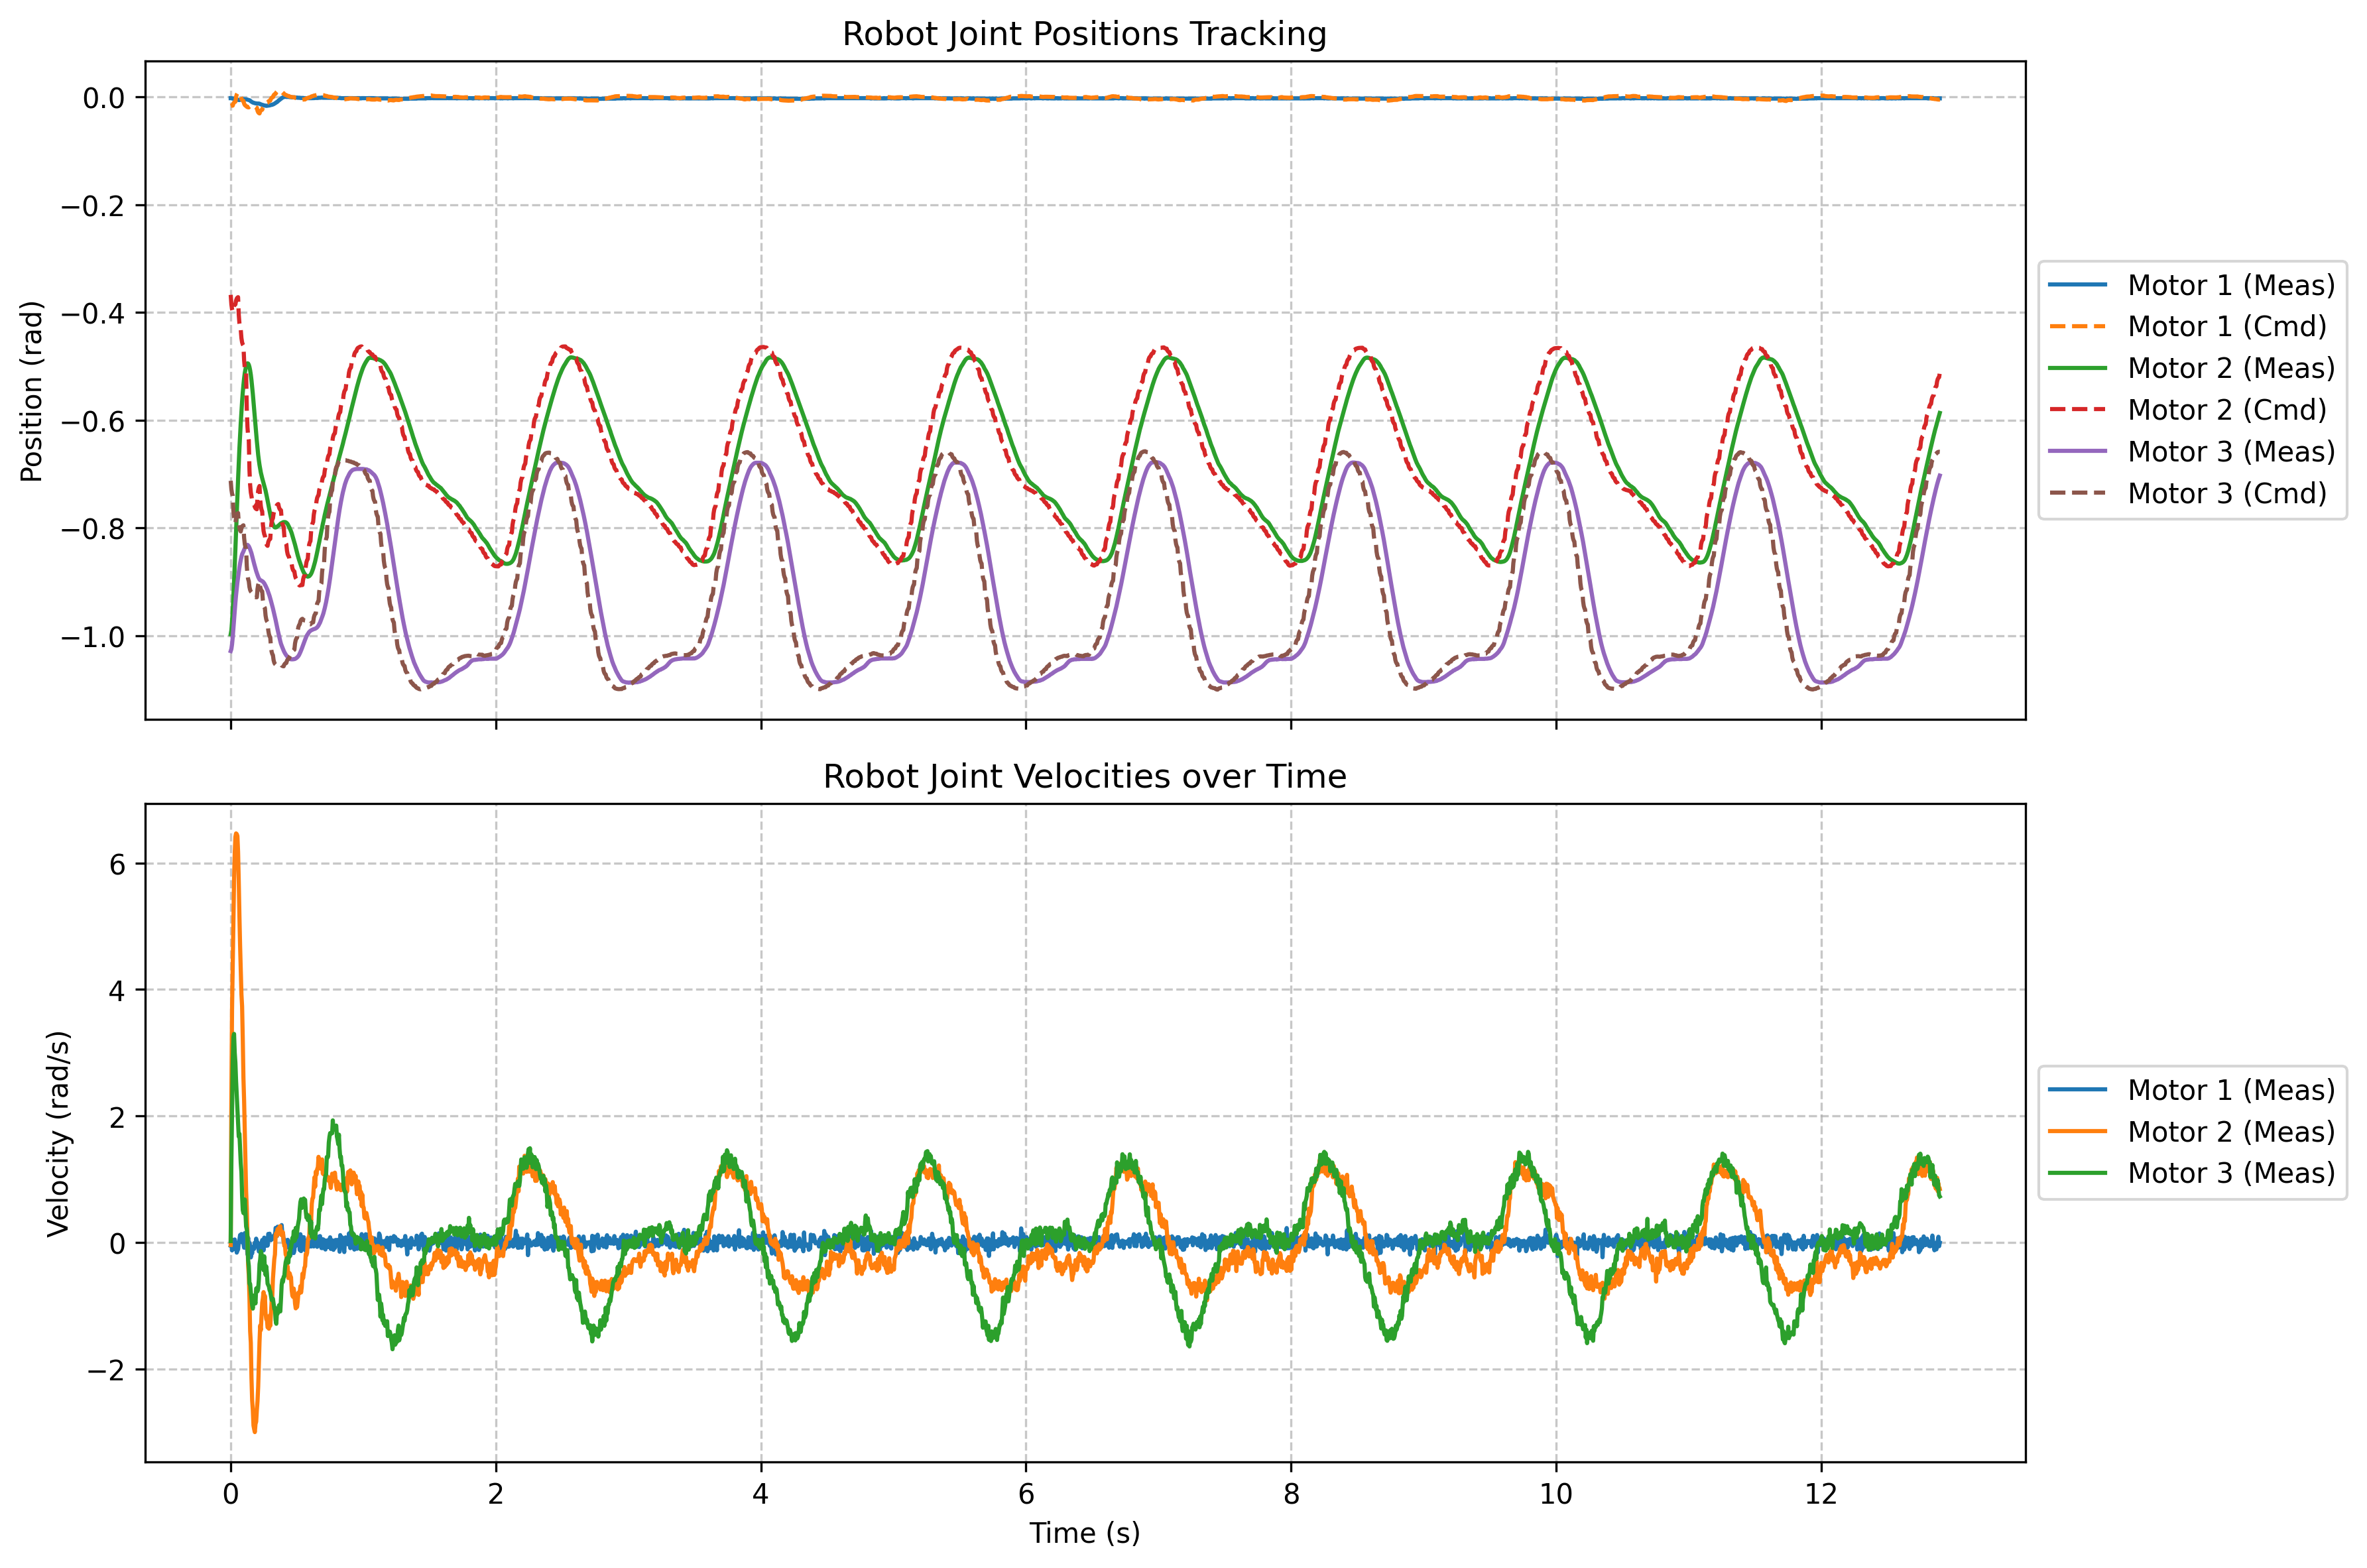

The file beside this chart, header and first rows:
time, meas_pos_1, meas_vel_1, filt_pos_1, filt_vel_1, cmd_pos_1, meas_pos_2, meas_vel_2, filt_pos_2, filt_vel_2, cmd_pos_2, meas_pos_3, meas_vel_3, filt_pos_3, filt_vel_3, cmd_pos_3
4.259927663952112e-07, -0.002493, -0.0528, -0.002493, 0.01221, -0.01696, -0.9976, -0.0412, -0.9976, 0.0006104, -0.3676, -1.029, 0.01984, -1.029, 0.008545, -0.7126
0.005062, -0.002493, -0.01495, -0.002493, -0.001373, -0.01655, -0.9903, 2.301, -0.9939, 1.151, -0.3853, -1.025, 1.264, -1.027, 0.6361, -0.7283
0.01008, -0.002877, -0.1279, -0.002685, -0.06462, -0.01635, -0.9746, 3.686, -0.9843, 2.418, -0.3941, -1.016, 2.027, -1.022, 1.332, -0.7362
0.01513, -0.003261, 0.03632, -0.002973, -0.01415, -0.01624, -0.9535, 4.353, -0.9689, 3.386, -0.3985, -1.003, 2.848, -1.012, 2.09, -0.7401
0.02019, -0.003261, -0.01678, -0.003117, -0.01547, -0.01241, -0.9285, 5.09, -0.9487, 4.238, -0.3914, -0.9872, 3.244, -0.9998, 2.667, -0.7675
0.02525, -0.003644, 0.02655, -0.003381, 0.005541, -0.01049, -0.9009, 5.721, -0.9248, 4.98, -0.3879, -0.97, 3.296, -0.9849, 2.982, -0.7812
0.03031, -0.004028, 0.04547, -0.003704, 0.02551, -0.009525, -0.871, 6.148, -0.8979, 5.564, -0.3861, -0.9539, 2.998, -0.9694, 2.99, -0.788
0.03537, -0.004412, -0.1102, -0.004058, -0.04233, -0.009045, -0.8392, 6.412, -0.8685, 5.988, -0.3853, -0.9385, 2.842, -0.9539, 2.916, -0.7914
0.04043, -0.004412, -0.03998, -0.004235, -0.04116, -0.0001777, -0.8065, 6.467, -0.8375, 6.228, -0.3781, -0.9247, 2.553, -0.9393, 2.734, -0.7813
0.04548, -0.004412, -0.1627, -0.004323, -0.1019, 0.004256, -0.7736, 6.457, -0.8055, 6.342, -0.3745, -0.9124, 2.333, -0.9259, 2.534, -0.7763
0.05054, -0.005179, -0.1321, -0.004751, -0.117, 0.006473, -0.7413, 6.425, -0.7734, 6.384, -0.3727, -0.9013, 2.113, -0.9136, 2.323, -0.7738
0.05559, -0.005562, -0.1114, -0.005157, -0.1142, 0.007581, -0.7099, 6.174, -0.7417, 6.279, -0.3718, -0.8917, 1.906, -0.9026, 2.115, -0.7725
0.06065, -0.005946, -0.002747, -0.005551, -0.05848, 0.00374, -0.6803, 5.713, -0.711, 5.996, -0.4041, -0.8825, 1.673, -0.8926, 1.894, -0.7908
0.06571, -0.005946, 0.04181, -0.005749, -0.008334, 0.001819, -0.6523, 5.166, -0.6817, 5.581, -0.4202, -0.8737, 1.717, -0.8831, 1.805, -0.7999
0.07076, -0.005562, 0.1157, -0.005656, 0.05366, 0.0008589, -0.6278, 4.695, -0.6547, 5.138, -0.4283, -0.866, 1.487, -0.8746, 1.646, -0.8045
0.07582, -0.005179, 0.01495, -0.005417, 0.03431, 0.0003787, -0.6051, 4.292, -0.6299, 4.715, -0.4323, -0.8595, 1.253, -0.867, 1.45, -0.8067
0.08088, -0.004795, 0.1315, -0.005106, 0.08292, -0.003785, -0.5844, 3.925, -0.6072, 4.32, -0.4479, -0.8537, 1.108, -0.8604, 1.279, -0.8006
0.08594, -0.004412, 0.0003052, -0.004759, 0.04161, -0.005867, -0.5653, 3.734, -0.5862, 4.027, -0.4557, -0.8491, 0.7352, -0.8548, 1.007, -0.7976
0.09099, -0.004028, -0.002136, -0.004393, 0.01974, -0.006907, -0.5488, 3.218, -0.5675, 3.622, -0.4595, -0.8464, 0.5106, -0.8506, 0.7588, -0.796
0.09605, -0.004412, -0.01251, -0.004402, 0.003613, -0.007428, -0.5346, 2.599, -0.551, 3.11, -0.4615, -0.8438, 0.4636, -0.8472, 0.6112, -0.7953
0.1011, -0.004412, -0.08453, -0.004407, -0.04046, -0.01247, -0.5223, 2.24, -0.5367, 2.675, -0.4891, -0.8407, 0.4575, -0.8439, 0.5343, -0.8185
0.1062, -0.004412, 0.1462, -0.004409, 0.05286, -0.01498, -0.5127, 1.742, -0.5247, 2.208, -0.5029, -0.838, 0.6778, -0.841, 0.6061, -0.8301
0.1112, -0.004412, -0.01373, -0.00441, 0.01956, -0.01624, -0.5058, 1.276, -0.5152, 1.742, -0.5098, -0.8353, 0.463, -0.8381, 0.5345, -0.8359
0.1163, -0.004795, -0.08209, -0.004603, -0.03126, -0.01687, -0.5004, 0.8078, -0.5078, 1.275, -0.5133, -0.833, 0.2499, -0.8356, 0.3922, -0.8388
0.1213, -0.004795, -0.03754, -0.004699, -0.0344, -0.0183, -0.497, 0.5405, -0.5024, 0.9077, -0.5796, -0.8319, 0.206, -0.8337, 0.2991, -0.871
0.1264, -0.005179, -0.1907, -0.004939, -0.1126, -0.01902, -0.4947, 0.1138, -0.4985, 0.5108, -0.6127, -0.8315, 0.07843, -0.8326, 0.1888, -0.887
0.1314, -0.005562, 0.07355, -0.005251, -0.01951, -0.01938, -0.4951, -0.3629, -0.4968, 0.07396, -0.6293, -0.8326, -0.2872, -0.8326, -0.0492, -0.8951
0.1365, -0.005946, -0.1663, -0.005598, -0.09292, -0.01956, -0.4974, -0.5197, -0.4971, -0.2229, -0.6376, -0.8342, -0.372, -0.8334, -0.2106, -0.8991
0.1415, -0.00633, -0.007019, -0.005964, -0.04997, -0.01782, -0.5016, -0.8762, -0.4993, -0.5495, -0.6928, -0.8368, -0.6534, -0.8351, -0.432, -0.9099
0.1466, -0.007097, -0.08392, -0.00653, -0.06695, -0.01695, -0.5077, -1.403, -0.5035, -0.9762, -0.7204, -0.8399, -0.6583, -0.8375, -0.5451, -0.9153
0.1517, -0.008248, -0.2383, -0.007389, -0.1526, -0.01652, -0.5158, -1.588, -0.5096, -1.282, -0.7342, -0.8434, -0.7803, -0.8404, -0.6627, -0.918
0.1567, -0.009015, -0.1285, -0.008202, -0.1406, -0.0163, -0.5261, -2.151, -0.5179, -1.716, -0.7411, -0.8472, -0.8878, -0.8438, -0.7753, -0.9194
0.1618, -0.009782, -0.1755, -0.008992, -0.158, -0.01672, -0.538, -2.499, -0.5279, -2.107, -0.7494, -0.8522, -0.9952, -0.848, -0.8852, -0.924
0.1668, -0.01055, -0.06928, -0.009771, -0.1136, -0.01693, -0.5511, -2.649, -0.5395, -2.378, -0.7535, -0.8572, -1.048, -0.8526, -0.9665, -0.9263
0.1719, -0.01093, -0.06622, -0.01035, -0.08994, -0.01704, -0.5653, -2.896, -0.5524, -2.637, -0.7556, -0.8618, -0.9293, -0.8572, -0.9479, -0.9274
0.1769, -0.01132, -0.1035, -0.01083, -0.0967, -0.01709, -0.5798, -2.954, -0.5661, -2.796, -0.7566, -0.8668, -0.842, -0.862, -0.8949, -0.928
0.182, -0.0117, -0.005798, -0.01127, -0.05125, -0.01869, -0.5952, -3.001, -0.5806, -2.898, -0.7613, -0.8714, -0.9207, -0.8667, -0.9078, -0.9284
0.1871, -0.01208, -0.06256, -0.01168, -0.0569, -0.01949, -0.6101, -2.873, -0.5954, -2.886, -0.7637, -0.8764, -0.9653, -0.8715, -0.9366, -0.9287
0.1921, -0.01208, 0.05829, -0.01188, 0.0006924, -0.01988, -0.6251, -2.835, -0.6102, -2.861, -0.7649, -0.8802, -0.7315, -0.8759, -0.834, -0.9288
0.1972, -0.01247, -0.03326, -0.01217, -0.01629, -0.02008, -0.6389, -2.653, -0.6246, -2.757, -0.7655, -0.884, -0.7218, -0.8799, -0.7779, -0.9288
0.2022, -0.01247, 0.004578, -0.01232, -0.005854, -0.02579, -0.6523, -2.513, -0.6385, -2.635, -0.7425, -0.8875, -0.7742, -0.8837, -0.7761, -0.9134
0.2073, -0.01247, -0.05035, -0.01239, -0.0281, -0.02864, -0.6646, -2.284, -0.6515, -2.459, -0.731, -0.8909, -0.7309, -0.8873, -0.7535, -0.9057
0.2123, -0.01247, -0.1444, -0.01243, -0.08623, -0.03006, -0.6746, -1.942, -0.6631, -2.201, -0.7252, -0.8936, -0.5893, -0.8905, -0.6714, -0.9019
0.2174, -0.01285, -0.1389, -0.01264, -0.1125, -0.03078, -0.6834, -1.571, -0.6732, -1.886, -0.7223, -0.8959, -0.3445, -0.8932, -0.508, -0.9
0.2224, -0.01323, -0.02106, -0.01294, -0.0668, -0.02714, -0.6907, -1.316, -0.682, -1.601, -0.7475, -0.8971, -0.2725, -0.8951, -0.3902, -0.9096
0.2275, -0.014, -0.1071, -0.01347, -0.08696, -0.02532, -0.6976, -1.387, -0.6898, -1.494, -0.7601, -0.8975, -0.1395, -0.8963, -0.2649, -0.9144
0.2326, -0.01439, -0.101, -0.01393, -0.09399, -0.02441, -0.703, -1.16, -0.6964, -1.327, -0.7665, -0.8982, -0.1834, -0.8973, -0.2241, -0.9168
0.2377, -0.01477, 0.03693, -0.01435, -0.02853, -0.02395, -0.708, -0.9555, -0.7022, -1.141, -0.7696, -0.899, -0.2249, -0.8981, -0.2245, -0.918
0.2428, -0.01515, -0.01862, -0.01475, -0.02357, -0.02026, -0.7126, -0.8878, -0.7074, -1.014, -0.7936, -0.8998, -0.2805, -0.8989, -0.2525, -0.9345
0.2478, -0.01554, -0.1273, -0.01514, -0.07542, -0.01841, -0.7172, -0.7871, -0.7123, -0.9008, -0.8056, -0.9013, -0.441, -0.9001, -0.3467, -0.9427
0.2529, -0.01592, 0.07477, -0.01553, -0.0003237, -0.01748, -0.7214, -0.9403, -0.7168, -0.9205, -0.8116, -0.9028, -0.2206, -0.9015, -0.2837, -0.9469
0.258, -0.0163, -0.007019, -0.01592, -0.003671, -0.01702, -0.726, -0.8463, -0.7214, -0.8834, -0.8146, -0.9051, -0.4068, -0.9033, -0.3452, -0.9489
0.263, -0.0163, -0.05646, -0.01611, -0.03006, -0.0138, -0.731, -1.122, -0.7262, -1.003, -0.8246, -0.9074, -0.5142, -0.9054, -0.4297, -0.9628
0.2681, -0.01669, 0.03143, -0.0164, 0.0006843, -0.01219, -0.7367, -1.214, -0.7315, -1.108, -0.8297, -0.9101, -0.3806, -0.9077, -0.4051, -0.9698
0.2731, -0.01669, 0.06378, -0.01654, 0.03223, -0.01138, -0.7429, -1.221, -0.7372, -1.165, -0.8322, -0.9128, -0.488, -0.9103, -0.4466, -0.9733
0.2782, -0.0163, -0.05219, -0.01642, -0.009976, -0.01098, -0.749, -1.344, -0.7431, -1.254, -0.8334, -0.9159, -0.6528, -0.9131, -0.5497, -0.975
0.2832, -0.0163, 0.1334, -0.01636, 0.06169, -0.008879, -0.7555, -1.347, -0.7493, -1.301, -0.8265, -0.9193, -0.6766, -0.9162, -0.6131, -0.9899
0.2883, -0.01592, 0.1144, -0.01614, 0.08807, -0.007828, -0.762, -1.366, -0.7557, -1.333, -0.8231, -0.9228, -0.6979, -0.9195, -0.6555, -0.9974
0.2933, -0.01592, 0.137, -0.01603, 0.1125, -0.007303, -0.7686, -1.16, -0.7621, -1.247, -0.8214, -0.9266, -0.7559, -0.9231, -0.7057, -1.001
0.2984, -0.01554, 0.06378, -0.01578, 0.08816, -0.00704, -0.7751, -1.321, -0.7686, -1.284, -0.8205, -0.9308, -0.7791, -0.9269, -0.7424, -1.003
... 2,489 more rows
